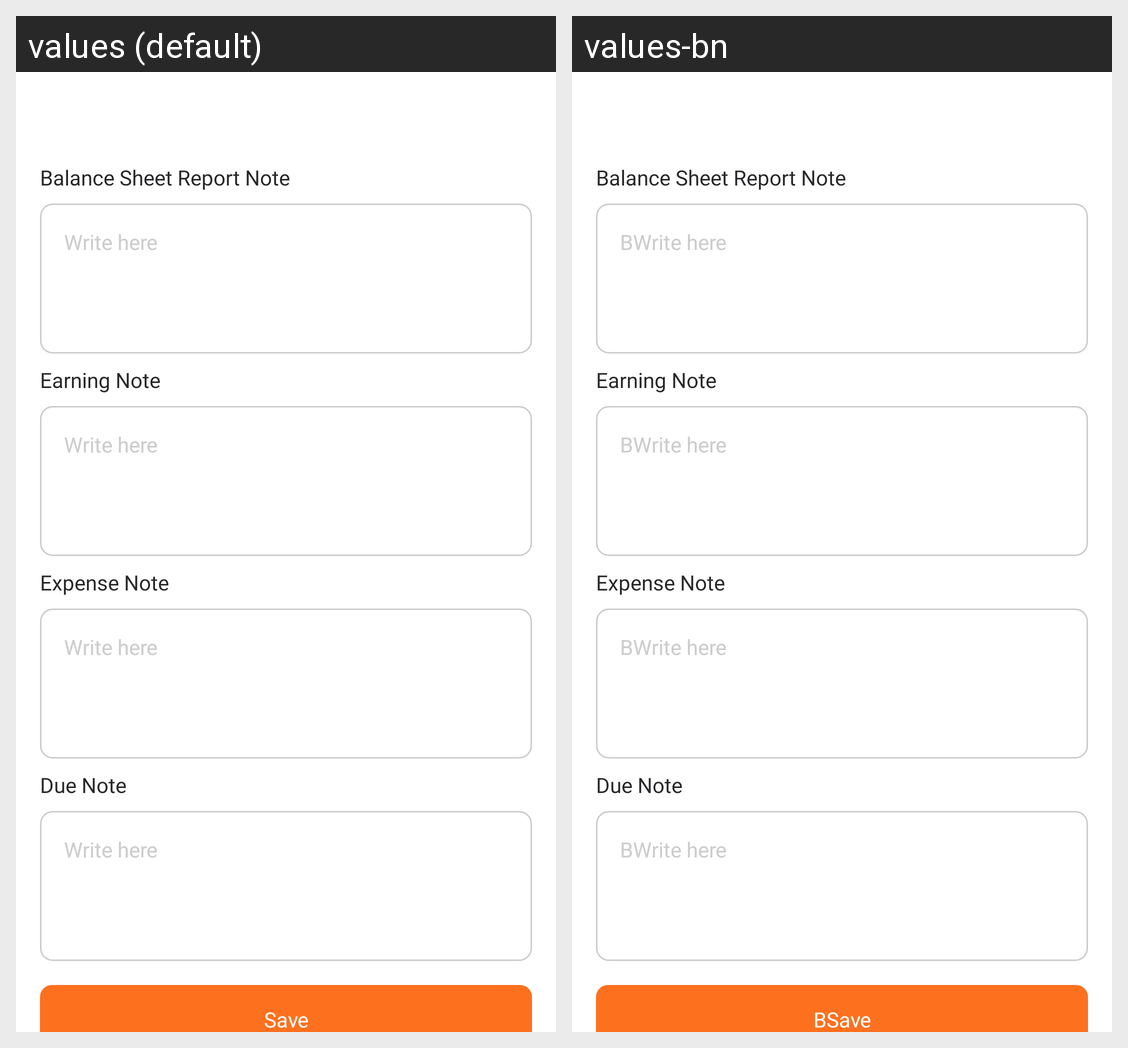

The same Android screen rendered under two of its app's locales, left to right. List the strings drawn on it with the default value and each locale's translation.
Android screen res/layout/pdf_bottom_sheet.xml rendered under 2 locales, left to right: values (default), values-bn. Device: Nexus 5 (rendered at 1080×1920; each locale shown at half size, 540×960, under a caption strip naming it); theme Theme.Intercom.
Strings drawn on this screen, with the default value and each locale's value (text and hints the layout hard-codes, and strings that could not be matched under every locale, appear in the picture but are not listed):

write_here
  values: Write here
  values-bn: BWrite here

save
  values: Save
  values-bn: BSave
